Run: headless pygame with SDL's dummy video driver; simulated clock (each Clock.tick advances the game by its frame time, no real sleeping); random seed 0; keys injected as events and as key.get_pressed() state; no mouse input.
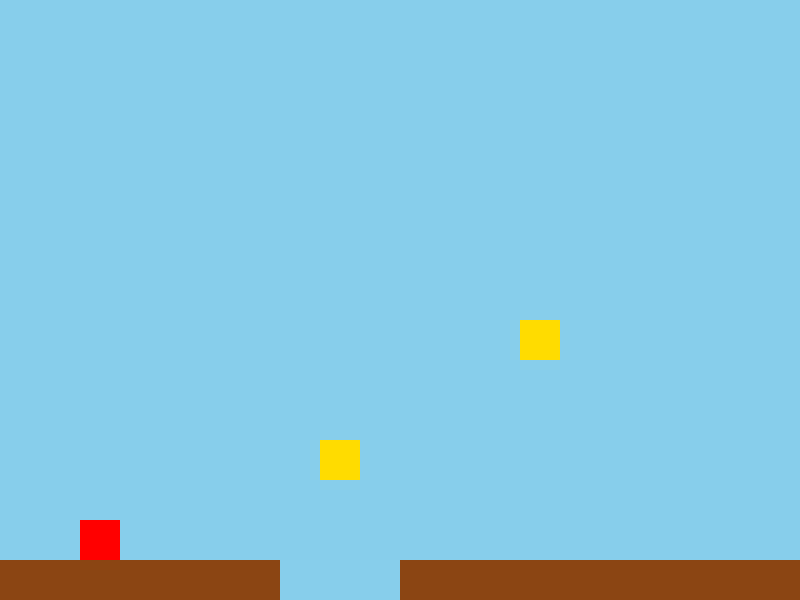
Frame 1 of 4 · flips 1–60 · no input
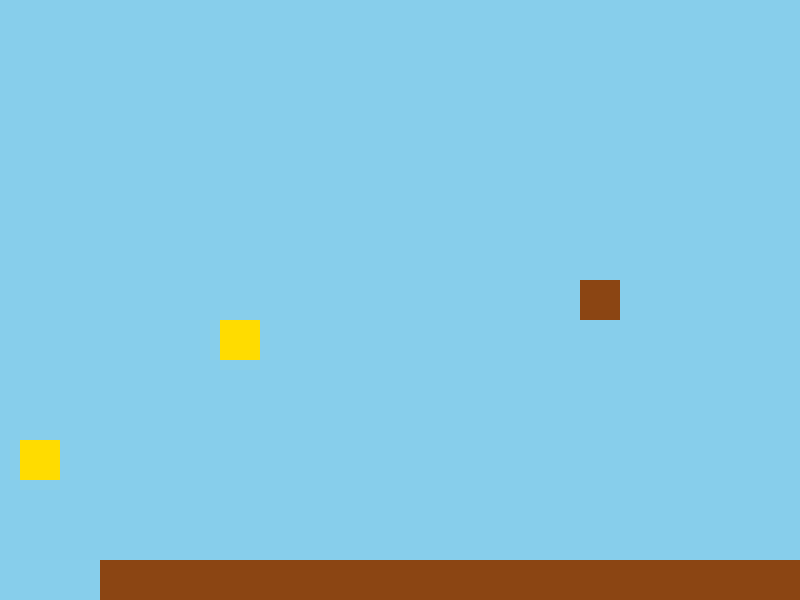
Frame 2 of 4 · flips 61–180 · tapped SPACE, RETURN · held RIGHT (→), D
Frame 3 of 4 · flips 181–300 · held DOWN (↓), S · screen unchanged from frame 2, image omitted
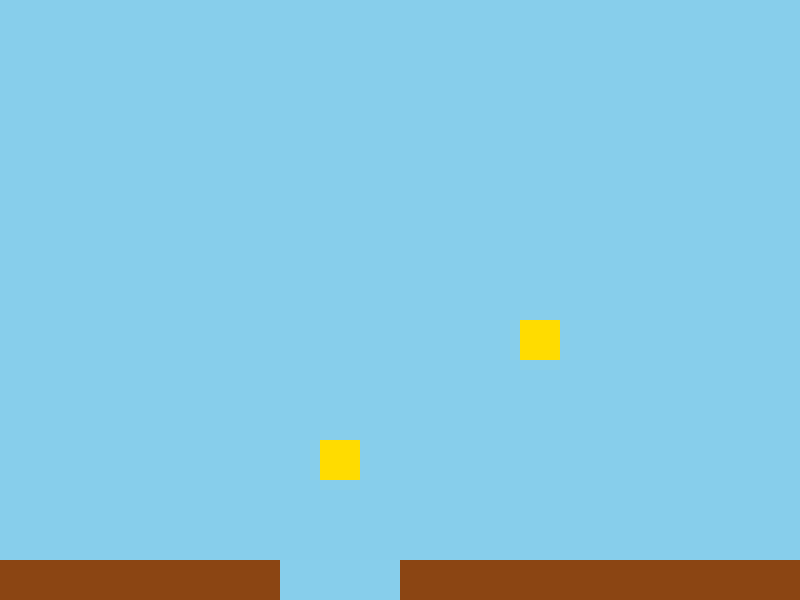
Frame 4 of 4 · flips 301–420 · held LEFT (←), A, UP (↑), W

The pygame program that drew these frames:

import pygame
import sys
import random

# -----------------------------------------------------------------------------#
# Constants
# -----------------------------------------------------------------------------#
SCREEN_WIDTH, SCREEN_HEIGHT = 800, 600
ROWS, COLS_VIEW = SCREEN_HEIGHT // 40, SCREEN_WIDTH // 40   # 15×20 tiles on‑screen
TILE_SIZE = 40
GRAVITY = 0.5
PLAYER_SPEED = 5
JUMP_SPEED = -12
FPS = 60
LEVEL_COUNT = 32           # 8 worlds × 4 stages

# Colours (R,G,B)
SKY_BLUE     = (135, 206, 235)
GROUND_BROWN = (139, 69,  19)
PLAYER_RED   = (255, 0,   0)
BLOCK_GREEN  = (  0, 255, 0)
QUESTION_GOLD= (255, 220, 0)

# Map characters → visual style
TILE_TYPES = {
    'X': GROUND_BROWN,   # solid brick / ground
    '?': QUESTION_GOLD,  # question block (behaves like solid for now)
}

# -----------------------------------------------------------------------------#
# Sprite classes
# -----------------------------------------------------------------------------#
class Block(pygame.sprite.Sprite):
    def __init__(self, x, y, colour):
        super().__init__()
        self.image = pygame.Surface((TILE_SIZE, TILE_SIZE))
        self.image.fill(colour)
        self.rect = self.image.get_rect(topleft=(x, y))

class Player(pygame.sprite.Sprite):
    def __init__(self, x, y):
        super().__init__()
        self.image = pygame.Surface((TILE_SIZE, TILE_SIZE))
        self.image.fill(PLAYER_RED)
        self.rect = self.image.get_rect(topleft=(x, y))
        self.vel_y = 0
        self.on_ground = False

    def update(self, blocks):
        keys = pygame.key.get_pressed()
        dx = (keys[pygame.K_RIGHT] - keys[pygame.K_LEFT]) * PLAYER_SPEED

        # Gravity
        self.vel_y += GRAVITY
        dy = self.vel_y

        # Horizontal collision
        self.rect.x += dx
        for block in blocks:
            if self.rect.colliderect(block.rect):
                if dx > 0:
                    self.rect.right = block.rect.left
                elif dx < 0:
                    self.rect.left = block.rect.right

        # Vertical collision
        self.rect.y += dy
        self.on_ground = False
        for block in blocks:
            if self.rect.colliderect(block.rect):
                if dy > 0:   # Falling
                    self.rect.bottom = block.rect.top
                    self.vel_y = 0
                    self.on_ground = True
                elif dy < 0: # Jumping
                    self.rect.top = block.rect.bottom
                    self.vel_y = 0

        # Jump
        if keys[pygame.K_SPACE] and self.on_ground:
            self.vel_y = JUMP_SPEED

class Camera:
    """Keeps the player roughly centred while staying inside level bounds"""
    def __init__(self, level_px_width):
        self.offset_x = 0
        self.level_px_width = level_px_width

    def apply(self, rect):
        return rect.move(-self.offset_x, 0)

    def update(self, target_rect):
        center = target_rect.centerx
        self.offset_x = max(0, min(center - SCREEN_WIDTH // 2, self.level_px_width - SCREEN_WIDTH))

# -----------------------------------------------------------------------------#
# Level generation
# -----------------------------------------------------------------------------#
def generate_level(level_no):
    """
    Simple deterministic generator: ground everywhere,
    plus a handful of pillars and floating blocks that vary with level_no.
    World length = 50 columns (can adjust).
    """
    random.seed(level_no)           # reproducible
    COLS_TOTAL = 50
    rows = ['.' * COLS_TOTAL for _ in range(ROWS)]

    # Convert to list of list for easy mutation
    rows = [list(r) for r in rows]

    # Full ground on last row
    for c in range(COLS_TOTAL):
        rows[ROWS-1][c] = 'X'

    # Add a few gaps
    for _ in range(4 + level_no % 3):
        start = random.randint(5, COLS_TOTAL-8)
        length = random.randint(2, 4)
        for c in range(start, start+length):
            rows[ROWS-1][c] = '.'

    # Add columns/pillars
    for _ in range(3 + level_no % 5):
        col = random.randint(3, COLS_TOTAL-4)
        height = random.randint(1, 3)
        for h in range(height):
            rows[ROWS-1-h][col] = 'X'

    # Floating bricks / question blocks
    for _ in range(6):
        col = random.randint(4, COLS_TOTAL-6)
        row = random.randint(6, ROWS-4)
        rows[row][col] = '?' if random.random() < 0.4 else 'X'

    # Convert back to list[str]
    return [''.join(r) for r in rows]

def load_level(level_no, all_sprites, block_group):
    all_sprites.empty()
    block_group.empty()

    layout = generate_level(level_no)
    for r, row in enumerate(layout):
        for c, ch in enumerate(row):
            if ch in TILE_TYPES:
                colour = TILE_TYPES[ch]
                block = Block(c*TILE_SIZE, r*TILE_SIZE, colour)
                block_group.add(block)
                all_sprites.add(block)

    player = Player(80, SCREEN_HEIGHT - 3*TILE_SIZE)
    all_sprites.add(player)
    return player, len(layout[0]) * TILE_SIZE   # player, level pixel width

# -----------------------------------------------------------------------------#
# Main loop
# -----------------------------------------------------------------------------#
def main():
    pygame.init()
    screen  = pygame.display.set_mode((SCREEN_WIDTH, SCREEN_HEIGHT))
    pygame.display.set_caption("Minimal SMB‑style 32‑Level Demo (No Assets)")
    clock   = pygame.time.Clock()

    # Groups
    all_sprites = pygame.sprite.Group()
    blocks      = pygame.sprite.Group()

    current_level = 0
    player, level_width = load_level(current_level, all_sprites, blocks)
    camera = Camera(level_width)

    running = True
    while running:
        dt = clock.tick(FPS) / 1000   # not strictly needed but handy

        # ----------------- Events -----------------#
        for event in pygame.event.get():
            if event.type == pygame.QUIT:
                running = False

        # ----------------- Update -----------------#
        player.update(blocks)
        camera.update(player.rect)

        # Check for level completion (player exits right side)
        if player.rect.right > level_width:
            current_level += 1
            if current_level >= LEVEL_COUNT:
                print("Congratulations! You completed all 32 levels.")
                running = False
            else:
                player, level_width = load_level(current_level, all_sprites, blocks)
                camera = Camera(level_width)

        # ----------------- Draw -----------------#
        screen.fill(SKY_BLUE)
        for sprite in all_sprites:
            screen.blit(sprite.image, camera.apply(sprite.rect))
        pygame.display.flip()

    pygame.quit()
    sys.exit()

if __name__ == "__main__":
    main()
